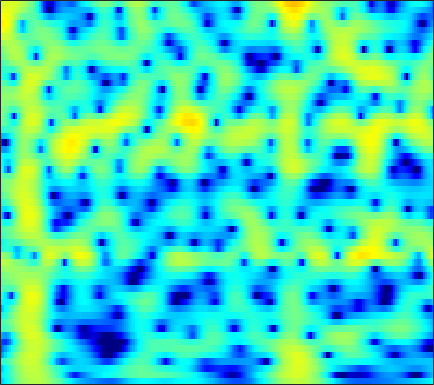

The file beside this chart, header and first rows:
-8.4924, -7.6057, -6.2573, -4.902, -3.9446, -2.7783, -1.7435, -1.0534, -0.2434, 0.44631, 1.023, 1.3849, 1.7775, 2.0709, 2.2271, 2.354, 2.3891, 2.3554, 2.2331, 2.0223, 1.7232, 1.4436, 0.99841, 0.47508
-6.989, -6.252, -5.188, -4.093, -3.284, -2.249, -1.285, -0.6193, 0.1834, 0.8826, 1.474, 1.844, 2.24, 2.524, 2.663, 2.749, 2.722, 2.628, 2.404, 2.064, 1.611, 1.194, 0.534, -0.2482
-8.803, -7.445, -5.751, -4.229, -3.2, -1.969, -0.8899, -0.1746, 0.6589, 1.358, 1.926, 2.267, 2.605, 2.813, 2.883, 2.865, 2.718, 2.526, 2.161, 1.677, 1.08, 0.5628, -0.2053, -1.049
-4.684, -4.156, -3.336, -2.43, -1.73, -0.801, 0.08716, 0.7082, 1.457, 2.101, 2.623, 2.931, 3.219, 3.359, 3.363, 3.229, 2.926, 2.583, 1.965, 1.148, 0.1126, -0.8203, -2.296, -4.078
-11.44, -9.65, -7.414, -5.437, -4.123, -2.563, -1.199, -0.2961, 0.7578, 1.644, 2.37, 2.808, 3.249, 3.519, 3.608, 3.573, 3.36, 3.082, 2.546, 1.819, 0.8935, 0.06561, -1.216, -2.694
-13.07, -11.75, -9.868, -8.012, -6.668, -4.963, -3.378, -2.279, -0.9545, 0.1978, 1.169, 1.777, 2.43, 2.9, 3.133, 3.288, 3.268, 3.144, 2.843, 2.397, 1.822, 1.322, 0.5794, -0.2235
-13.58, -14.57, -15, -13.41, -11.31, -8.353, -5.702, -3.983, -2.027, -0.4137, 0.8871, 1.674, 2.493, 3.069, 3.355, 3.558, 3.566, 3.451, 3.153, 2.704, 2.123, 1.615, 0.8635, 0.05254
-9.185, -9.936, -10.38, -9.505, -8.064, -5.769, -3.547, -2.063, -0.3631, 1.034, 2.151, 2.812, 3.47, 3.879, 4.029, 4.028, 3.802, 3.489, 2.886, 2.077, 1.07, 0.1982, -1.09, -2.464
-3.439, -3.168, -2.691, -2.064, -1.503, -0.6586, 0.2405, 0.912, 1.761, 2.502, 3.1, 3.441, 3.741, 3.848, 3.788, 3.513, 2.999, 2.447, 1.47, 0.1926, -1.437, -2.939, -5.423, -8.687
-3.146, -2.644, -1.911, -1.133, -0.5383, 0.2522, 1.011, 1.538, 2.178, 2.721, 3.134, 3.346, 3.488, 3.457, 3.311, 2.941, 2.359, 1.777, 0.7955, -0.4204, -1.876, -3.123, -4.978, -6.976
-6.399, -5.286, -3.837, -2.502, -1.586, -0.4703, 0.5172, 1.172, 1.932, 2.56, 3.049, 3.312, 3.509, 3.52, 3.404, 3.083, 2.574, 2.063, 1.212, 0.1835, -0.9941, -1.95, -3.281, -4.621
-9.875, -7.78, -5.695, -4.065, -3.01, -1.732, -0.5417, 0.3027, 1.337, 2.234, 2.968, 3.402, 3.805, 3.987, 3.975, 3.756, 3.303, 2.812, 1.955, 0.8658, -0.4507, -1.575, -3.247, -5.093
-5.979, -6.045, -6.235, -6.42, -6.318, -5.487, -3.87, -2.398, -0.4546, 1.235, 2.587, 3.365, 4.117, 4.562, 4.694, 4.601, 4.206, 3.72, 2.819, 1.608, 0.06758, -1.324, -3.525, -6.197
-3.666, -4.72, -6.779, -10.17, -14.16, -15.37, -8.731, -5.15, -1.812, 0.551, 2.276, 3.238, 4.141, 4.676, 4.856, 4.827, 4.494, 4.046, 3.185, 2.023, 0.5392, -0.8008, -2.897, -5.349
-1.938, -2.155, -2.462, -2.682, -2.675, -2.317, -1.573, -0.8077, 0.3247, 1.388, 2.288, 2.845, 3.4, 3.722, 3.809, 3.731, 3.431, 3.046, 2.324, 1.368, 0.1705, -0.8944, -2.554, -4.496
-1.551, -1.219, -0.8495, -0.516, -0.266, 0.09949, 0.5118, 0.8252, 1.248, 1.669, 2.034, 2.247, 2.45, 2.548, 2.544, 2.417, 2.154, 1.867, 1.36, 0.6994, -0.1024, -0.7922, -1.825, -2.97
-1.038, -0.5617, -0.06724, 0.3182, 0.5501, 0.7964, 1.018, 1.159, 1.299, 1.404, 1.492, 1.53, 1.532, 1.498, 1.452, 1.346, 1.181, 1.034, 0.7784, 0.437, -0.001937, -0.3901, -0.9864, -1.669
0.6107, 0.8646, 1.095, 1.221, 1.256, 1.236, 1.158, 1.096, 0.9976, 0.8534, 0.6855, 0.5546, 0.3582, 0.1695, 0.05648, 0.006913, 0.07186, 0.1726, 0.3396, 0.4816, 0.5002, 0.404, 0.117, -0.3802
2.578, 2.51, 2.311, 1.956, 1.609, 1.094, 0.53, 0.166, -0.1552, -0.354, -0.6291, -0.9487, -1.613, -2.603, -3.43, -4.046, -3.404, -2.275, -0.5976, 0.8215, 1.817, 2.25, 2.417, 2.139
0.8538, 0.7863, 0.427, -0.3902, -1.403, -3.369, -6.072, -8.099, -8.247, -6.017, -4.229, -3.634, -3.836, -5.344, -7.657, -12.24, -9.562, -5.378, -1.422, 1.124, 2.748, 3.537, 4.105, 4.197
-5.876, -4.699, -3.908, -3.9, -4.44, -5.854, -7.805, -9.206, -8.92, -6.839, -4.836, -3.704, -2.762, -2.242, -1.994, -1.635, -0.9826, -0.3273, 0.6491, 1.575, 2.311, 2.71, 3.058, 3.18
-6.599, -5.339, -4.123, -3.353, -2.997, -2.781, -2.565, -2.373, -2.038, -1.47, -0.885, -0.4335, 0.119, 0.5505, 0.827, 1.142, 1.363, 1.506, 1.652, 1.704, 1.68, 1.593, 1.41, 1.197
-3.146, -2.733, -2.134, -1.56, -1.134, -0.5872, -0.09327, 0.3033, 0.7882, 1.262, 1.716, 1.996, 2.296, 2.484, 2.541, 2.513, 2.326, 2.086, 1.623, 0.9807, 0.1857, -0.5015, -1.514, -2.512
-2.223, -2.096, -1.815, -1.371, -0.9546, -0.256, 0.5048, 1.059, 1.816, 2.453, 2.985, 3.293, 3.549, 3.636, 3.565, 3.266, 2.76, 2.202, 1.21, -0.08998, -1.785, -3.338, -5.882, -9.095
-4.224, -4.682, -5.056, -4.777, -4.044, -2.612, -0.9336, 0.2313, 1.616, 2.747, 3.575, 4.031, 4.395, 4.494, 4.393, 4.003, 3.344, 2.642, 1.433, -0.1296, -2.117, -3.908, -6.821, -10.44
-7.944, -10.07, -15.67, -27.79, -14.29, -7.204, -3.223, -1.04, 1.109, 2.668, 3.773, 4.333, 4.779, 4.889, 4.778, 4.38, 3.677, 2.982, 1.793, 0.3588, -1.319, -2.716, -4.683, -6.729
-7.113, -7.077, -6.99, -6.345, -5.247, -3.325, -1.245, 0.139, 1.72, 2.929, 3.806, 4.243, 4.549, 4.557, 4.364, 3.868, 3.095, 2.343, 1.133, -0.3007, -1.908, -3.208, -4.961, -6.652
-5.166, -4.158, -2.993, -1.887, -1.057, 0.05387, 1.128, 1.887, 2.749, 3.458, 3.927, 4.136, 4.195, 4.005, 3.687, 3.025, 2.101, 1.214, -0.1989, -1.937, -3.957, -5.67, -8.157, -10.62
-2.947, -2.07, -1.008, -0.03243, 0.6277, 1.478, 2.203, 2.695, 3.233, 3.632, 3.855, 3.897, 3.773, 3.425, 3.017, 2.246, 1.218, 0.2606, -1.29, -3.198, -5.552, -7.711, -11.44, -17
-1.383, -0.8134, -0.08799, 0.6109, 1.111, 1.73, 2.306, 2.672, 3.101, 3.372, 3.514, 3.498, 3.316, 2.919, 2.489, 1.714, 0.7154, -0.1762, -1.559, -3.111, -4.85, -6.204, -8.055, -9.686
-0.7433, -0.5223, -0.1735, 0.2319, 0.6153, 1.163, 1.766, 2.202, 2.706, 3.102, 3.323, 3.369, 3.238, 2.89, 2.463, 1.707, 0.7168, -0.1581, -1.474, -2.898, -4.308, -5.256, -6.269, -6.887
-1.16, -1.611, -2.064, -2.084, -1.732, -0.7632, 0.3936, 1.292, 2.312, 3.132, 3.66, 3.877, 3.91, 3.659, 3.266, 2.488, 1.378, 0.3309, -1.395, -3.511, -5.963, -7.826, -9.324, -8.816
-3.306, -5.412, -9.647, -14.63, -11.9, -6.248, -2.502, -0.5126, 1.455, 2.801, 3.698, 4.093, 4.31, 4.173, 3.869, 3.155, 2.11, 1.072, -0.7026, -3.086, -6.412, -9.861, -14.11, -10.64
-4.33, -5.62, -7.335, -8.104, -7.497, -5.409, -3.125, -1.623, 0.05769, 1.284, 2.13, 2.511, 2.725, 2.6, 2.342, 1.749, 0.9958, 0.3114, -0.6242, -1.592, -2.375, -2.787, -2.827, -2.285
-5.424, -5.769, -5.936, -5.548, -5.017, -3.914, -2.687, -1.726, -0.6092, 0.308, 0.8883, 1.121, 1.101, 0.7612, 0.2632, -0.5799, -1.612, -2.32, -3.007, -3.122, -2.732, -2.175, -1.269, -0.2636
-9.804, -10.46, -10.35, -9.024, -7.388, -5.324, -3.353, -2.161, -0.8352, 0.07936, 0.6213, 0.7508, 0.5373, -0.1585, -1.075, -2.88, -5.673, -8.593, -13.16, -11.33, -6.855, -4.314, -1.803, 0.1029
-15.02, -19.11, -25.34, -15.05, -10.8, -6.8, -4.159, -2.611, -1.107, -0.05448, 0.5724, 0.7584, 0.6636, 0.0989, -0.6068, -2.062, -3.978, -5.609, -7.257, -6.793, -4.864, -3.288, -1.389, 0.188
-8.947, -8.877, -8.369, -7.308, -6.103, -4.539, -2.985, -1.93, -0.7584, 0.1985, 0.8652, 1.195, 1.368, 1.259, 1.011, 0.4788, -0.1943, -0.7064, -1.277, -1.614, -1.7, -1.585, -1.278, -0.7323
-3.721, -3.679, -3.599, -3.411, -3.175, -2.676, -1.942, -1.332, -0.3192, 0.6306, 1.505, 2.036, 2.52, 2.76, 2.745, 2.536, 2.073, 1.564, 0.7158, -0.4127, -1.772, -2.954, -4.532, -5.329
-0.6213, -1.087, -1.921, -2.98, -3.969, -4.979, -5.056, -4.2, -2.233, -0.2963, 1.358, 2.32, 3.261, 3.836, 4.003, 3.95, 3.559, 3.015, 1.972, 0.4274, -1.801, -4.136, -8.906, -16.16
0.218, -0.5126, -1.909, -4.029, -6.549, -12.08, -18.44, -11.32, -5.359, -1.813, 0.4897, 1.724, 2.886, 3.577, 3.855, 3.902, 3.634, 3.252, 2.47, 1.455, 0.2377, -0.7465, -1.904, -2.65
0.2117, -0.1839, -0.8826, -1.75, -2.404, -3.043, -3.122, -2.671, -1.558, -0.3026, 0.8543, 1.584, 2.295, 2.722, 2.874, 2.837, 2.557, 2.221, 1.62, 0.9035, 0.1745, -0.3633, -0.962, -1.401
0.2631, 0.2429, 0.1449, 0.02416, -0.004336, -0.003902, 0.1565, 0.409, 0.8055, 1.288, 1.758, 2.045, 2.308, 2.397, 2.307, 2.012, 1.499, 0.9638, 0.1349, -0.7931, -1.714, -2.292, -2.866, -3.114
0.2258, 0.3888, 0.5448, 0.6826, 0.7764, 0.9543, 1.222, 1.458, 1.822, 2.207, 2.538, 2.713, 2.825, 2.733, 2.502, 1.953, 1.088, 0.2015, -1.332, -3.276, -5.588, -7.239, -8.41, -7.729
-0.3378, -0.2073, -0.1435, -0.1507, -0.1656, -0.01228, 0.3307, 0.7168, 1.417, 2.124, 2.756, 3.133, 3.433, 3.462, 3.304, 2.782, 1.862, 0.886, -0.9358, -3.574, -7.454, -11.72, -16.63, -11.36
-1.969, -2.063, -2.582, -3.563, -4.44, -5.394, -5.027, -3.707, -1.588, 0.349, 1.859, 2.709, 3.478, 3.883, 3.954, 3.762, 3.255, 2.672, 1.644, 0.3934, -0.9518, -1.853, -2.65, -2.898
-4.015, -3.997, -4.669, -6.401, -8.703, -14.45, -14.72, -9.089, -4.206, -1.145, 0.8753, 1.931, 2.903, 3.479, 3.687, 3.756, 3.622, 3.403, 2.995, 2.496, 1.935, 1.472, 0.8587, 0.1813
-4.729, -4.032, -3.537, -3.441, -3.495, -3.463, -2.949, -2.188, -0.9852, 0.1714, 1.113, 1.625, 2.061, 2.255, 2.311, 2.302, 2.267, 2.256, 2.253, 2.221, 2.13, 1.988, 1.65, 1.104
-3.76, -2.725, -1.625, -0.7905, -0.3167, 0.1995, 0.6487, 0.9557, 1.237, 1.386, 1.326, 1.122, 0.6061, -0.1514, -0.7583, -1.454, -1.692, -1.425, -0.6784, 0.1745, 0.8987, 1.302, 1.571, 1.566
-2.609, -1.411, -0.148, 0.7961, 1.315, 1.818, 2.099, 2.154, 2.047, 1.686, 1.007, 0.2382, -1.256, -3.528, -6.025, -11.37, -16.23, -11.07, -5.861, -2.748, -0.7798, 0.2259, 1.106, 1.579
-1.313, -0.2827, 0.7672, 1.492, 1.873, 2.153, 2.204, 2.099, 1.805, 1.294, 0.5534, -0.1887, -1.447, -3.028, -4.407, -6.161, -6.804, -6.078, -4.288, -2.478, -1.051, -0.2545, 0.5162, 0.9611
0.8413, 1.332, 1.809, 2.075, 2.129, 2.027, 1.758, 1.479, 1.004, 0.47, -0.08614, -0.5024, -1.04, -1.529, -1.84, -2.093, -2.09, -1.908, -1.487, -0.9754, -0.4828, -0.1713, 0.09574, 0.1984
3.262, 3.325, 3.253, 2.985, 2.628, 1.974, 1.133, 0.4189, -0.5631, -1.392, -1.897, -2.01, -1.904, -1.653, -1.424, -1.109, -0.8121, -0.6226, -0.3966, -0.2312, -0.1219, -0.09706, -0.1758, -0.3841
5.382, 5.225, 4.814, 4.126, 3.399, 2.094, 0.3098, -1.428, -4.296, -7.372, -8.413, -7.144, -4.864, -3.06, -2.077, -1.184, -0.6467, -0.4136, -0.2787, -0.287, -0.4171, -0.5868, -0.8575, -1.227
6.256, 6.085, 5.644, 4.907, 4.138, 2.737, 0.7991, -1.115, -4.453, -8.558, -10.06, -7.98, -5.097, -3.166, -2.261, -1.569, -1.335, -1.373, -1.664, -2.123, -2.682, -3.099, -3.576, -3.949
5.527, 5.527, 5.335, 4.913, 4.44, 3.591, 2.528, 1.629, 0.4185, -0.6322, -1.296, -1.528, -1.6, -1.637, -1.756, -2.14, -2.828, -3.571, -4.84, -6.419, -8.11, -9.242, -10.3, -10.42
4.151, 4.421, 4.582, 4.534, 4.358, 3.99, 3.495, 3.071, 2.457, 1.839, 1.235, 0.7743, 0.1242, -0.6465, -1.347, -2.535, -4.086, -5.554, -7.987, -11.11, -15.4, -20, -31.27, -23.15
2.889, 3.429, 3.882, 4.062, 4.054, 3.907, 3.648, 3.414, 3.058, 2.676, 2.236, 1.852, 1.201, 0.336, -0.5025, -1.94, -3.822, -5.582, -8.429, -11.87, -15.67, -18.23, -20.26, -19.45
